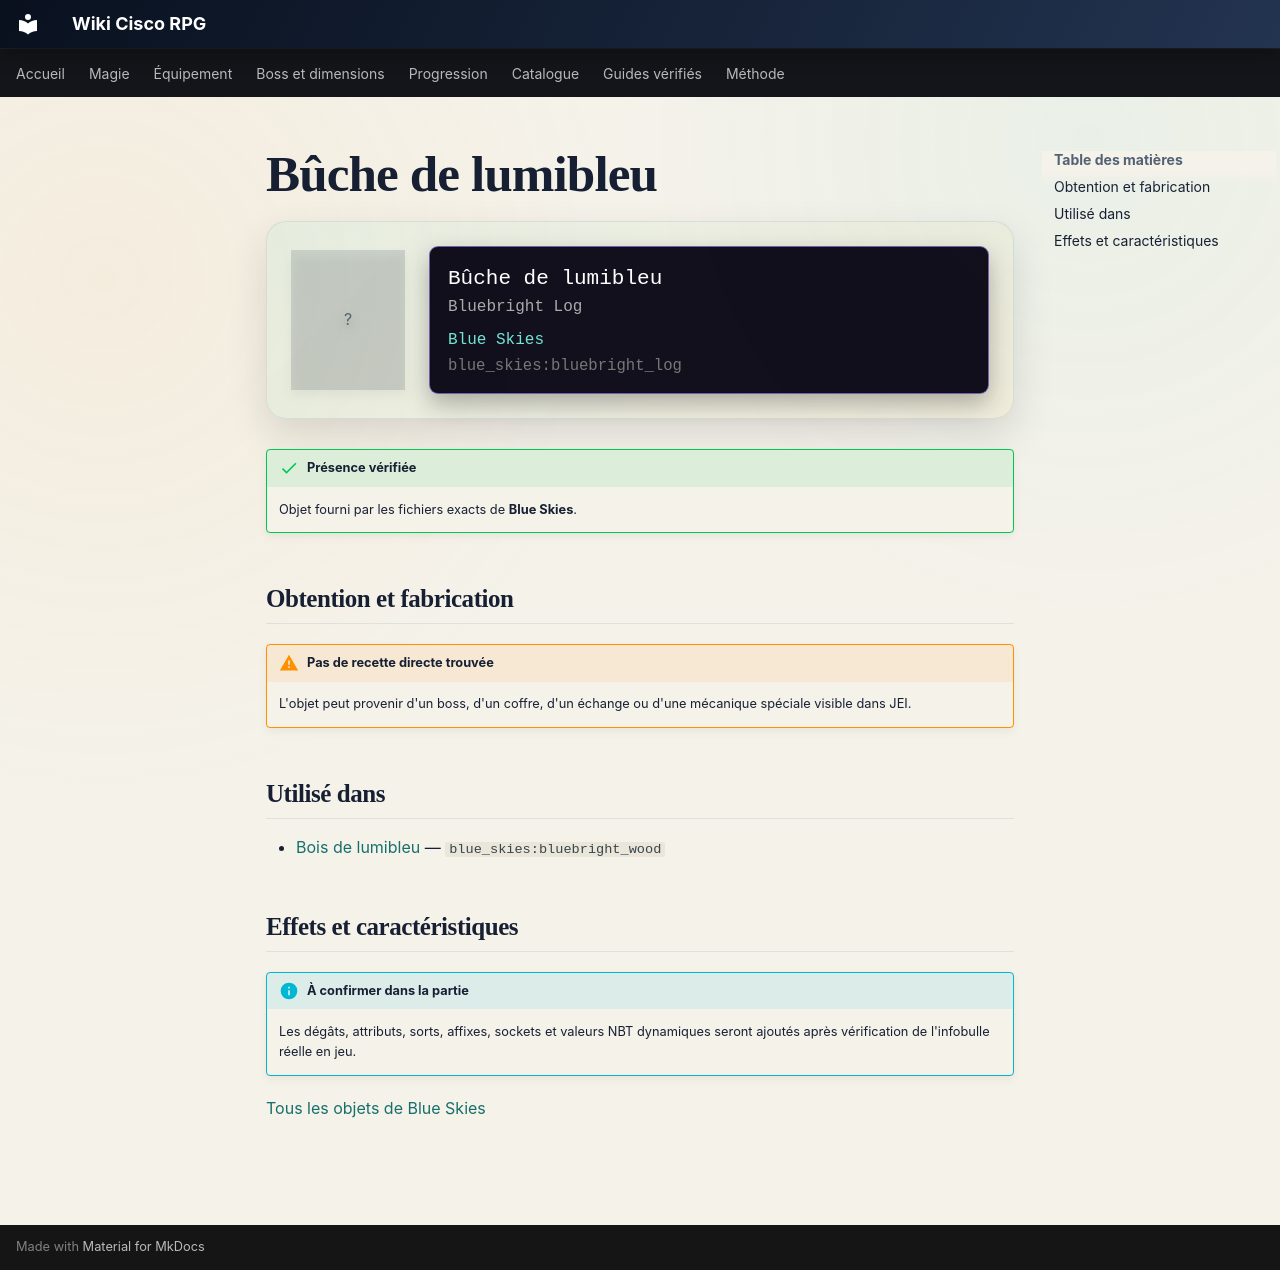

repository: Kloups-Dev/wiki-cisco-rpg · page: catalogue/objets/blue_skies/bluebright_log/index.html · generator: mkdocs

# Bûche de lumibleu

<div class="mc-item-showcase">
<div class="mc-item-icon mc-item-icon--missing">?</div>
<div class="mc-tooltip-card">
<div class="mc-tooltip-card__name">Bûche de lumibleu</div>
<div class="mc-tooltip-card__alias">Bluebright Log</div>
<div class="mc-tooltip-card__mod">Blue Skies</div>
<div class="mc-tooltip-card__id">blue_skies:bluebright_log</div>
</div>
</div>

!!! success "Présence vérifiée"
    Objet fourni par les fichiers exacts de **Blue Skies**.

## Obtention et fabrication

!!! warning "Pas de recette directe trouvée"
    L'objet peut provenir d'un boss, d'un coffre, d'un échange ou d'une mécanique spéciale visible dans JEI.

## Utilisé dans

- [Bois de lumibleu](../../../catalogue/objets/blue_skies/bluebright_wood.md) — <code>blue_skies:bluebright_wood</code>

## Effets et caractéristiques

!!! info "À confirmer dans la partie"
    Les dégâts, attributs, sorts, affixes, sockets et valeurs NBT dynamiques seront ajoutés après vérification de l'infobulle réelle en jeu.

[Tous les objets de Blue Skies](../../../contenu/blue-skies.md)
